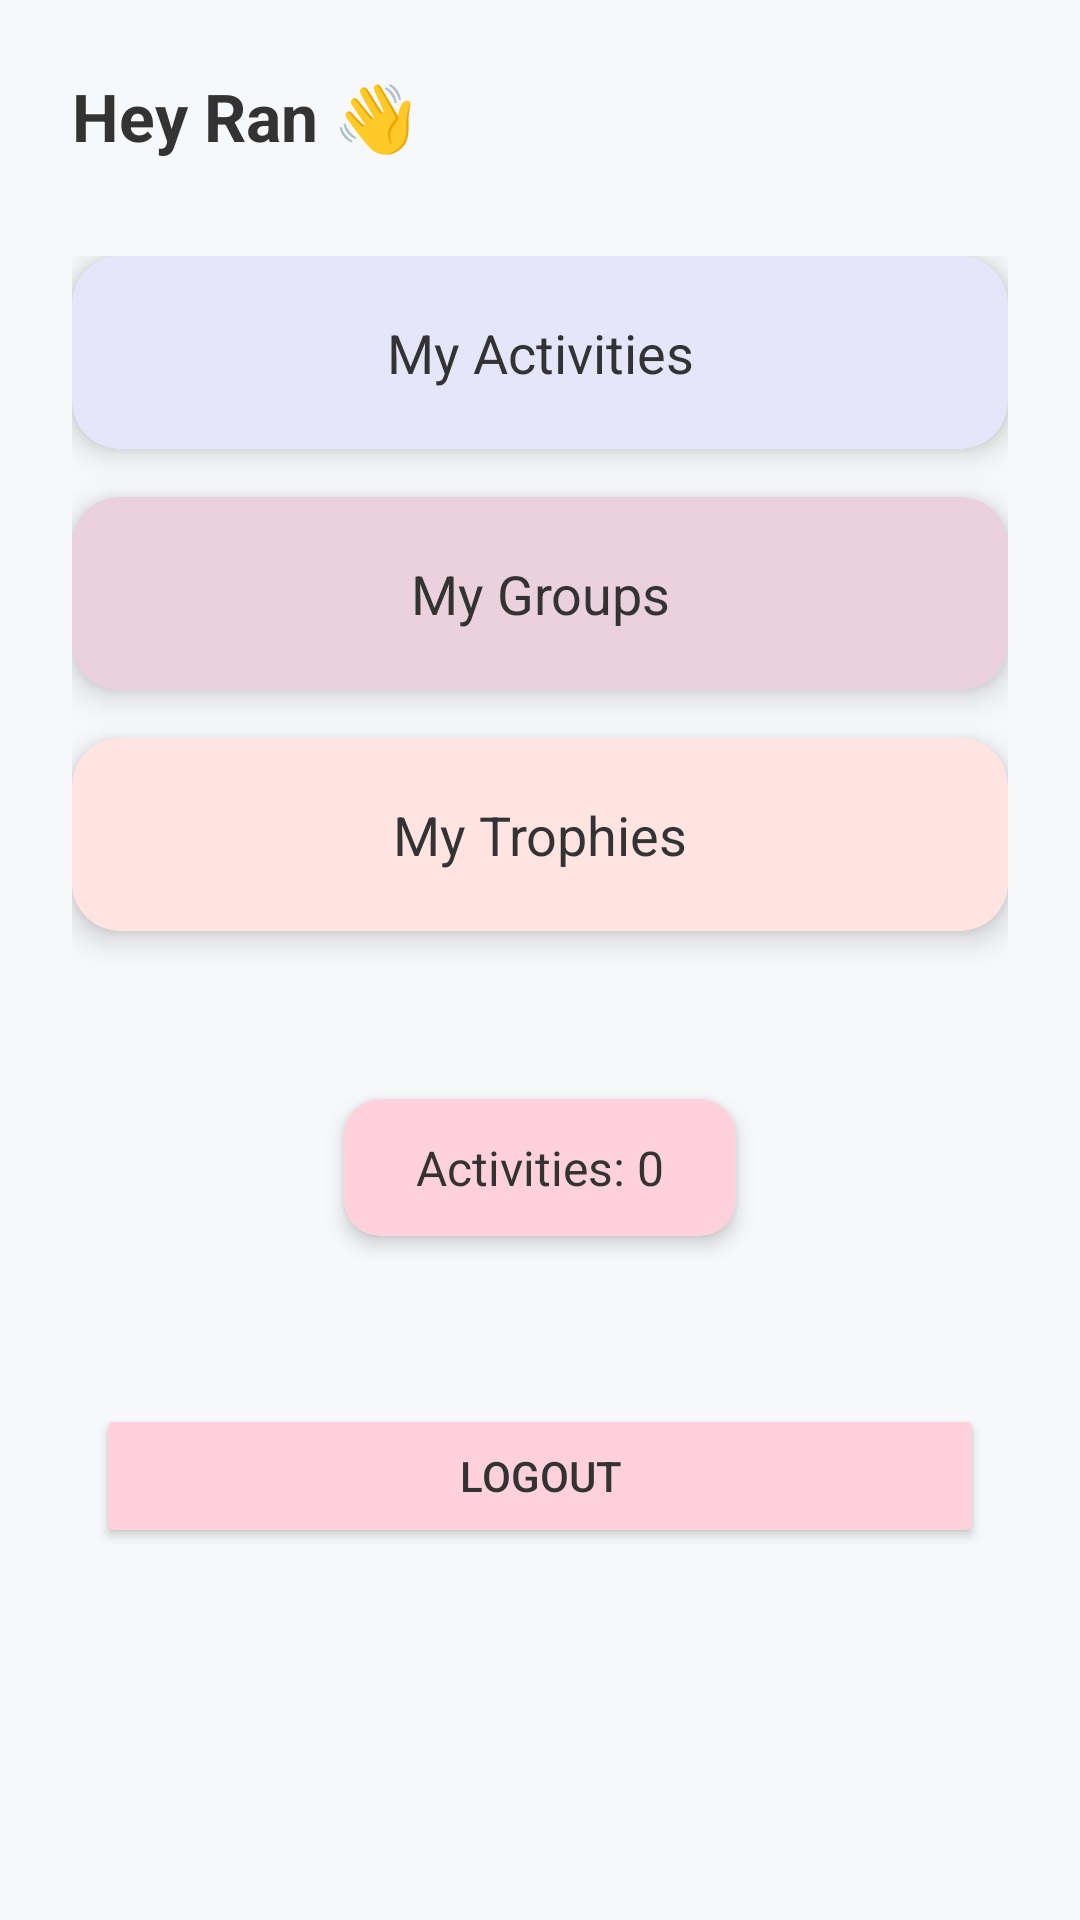

Here is an Android app screen rendered from its layout file. Give the layout XML and the strings, colors and styles it references.
<!-- AndroidManifest.xml: application theme Theme.FOMOAppProject -->
<!-- res/layout/activity_main.xml -->
<LinearLayout xmlns:android="http://schemas.android.com/apk/res/android"
    xmlns:app="http://schemas.android.com/apk/res-auto"
    android:layout_width="match_parent"
    android:layout_height="match_parent"
    android:orientation="vertical"
    android:background="#F7F8FA"
    android:padding="24dp">

    <TextView
        android:id="@+id/textViewWelcome"
        android:layout_width="wrap_content"
        android:layout_height="wrap_content"
        android:text="Hey Ran 👋"
        android:textColor="#333333"
        android:textSize="22sp"
        android:textStyle="bold"
        android:layout_marginBottom="32dp"/>

    
    <LinearLayout
        android:layout_width="match_parent"
        android:layout_height="wrap_content"
        android:orientation="vertical">

        <androidx.cardview.widget.CardView
            android:id="@+id/cardMyActivities"
            android:layout_width="match_parent"
            android:layout_height="wrap_content"
            android:layout_marginBottom="16dp"
            app:cardElevation="6dp"
            app:cardCornerRadius="16dp"
            android:backgroundTint="#E6E6FA">

            <TextView
                android:layout_width="match_parent"
                android:layout_height="wrap_content"
                android:text="My Activities"
                android:textColor="#333333"
                android:textSize="18sp"
                android:gravity="center"
                android:padding="20dp"/>
        </androidx.cardview.widget.CardView>

        <androidx.cardview.widget.CardView
            android:id="@+id/cardMyGroups"
            android:layout_width="match_parent"
            android:layout_height="wrap_content"
            android:layout_marginBottom="16dp"
            app:cardElevation="6dp"
            app:cardCornerRadius="16dp"
            android:backgroundTint="#EAD1DC">

            <TextView
                android:layout_width="match_parent"
                android:layout_height="wrap_content"
                android:text="My Groups"
                android:textColor="#333333"
                android:textSize="18sp"
                android:gravity="center"
                android:padding="20dp"/>
        </androidx.cardview.widget.CardView>

        <androidx.cardview.widget.CardView
            android:id="@+id/cardMyTrophies"
            android:layout_width="match_parent"
            android:layout_height="wrap_content"
            android:layout_marginBottom="16dp"
            app:cardElevation="6dp"
            app:cardCornerRadius="16dp"
            android:backgroundTint="#FFE4E1">

            <TextView
                android:layout_width="match_parent"
                android:layout_height="wrap_content"
                android:text="My Trophies"
                android:textColor="#333333"
                android:textSize="18sp"
                android:gravity="center"
                android:padding="20dp"/>
        </androidx.cardview.widget.CardView>

    </LinearLayout>

    
    <LinearLayout
        android:layout_width="match_parent"
        android:layout_height="wrap_content"
        android:orientation="horizontal"
        android:gravity="center"
        android:layout_marginTop="32dp">

        <androidx.cardview.widget.CardView
            android:layout_width="wrap_content"
            android:layout_height="wrap_content"
            app:cardCornerRadius="12dp"
            app:cardElevation="4dp"
            android:layout_margin="8dp"
            android:backgroundTint="#FFD1DC">

            <TextView
                android:id="@+id/textViewActivitiesCount"
                android:layout_width="wrap_content"
                android:layout_height="wrap_content"
                android:text="Activities: 0"
                android:textColor="#333333"
                android:textSize="16sp"
                android:gravity="center"
                android:paddingLeft="24dp"
                android:paddingRight="24dp"
                android:paddingTop="12dp"
                android:paddingBottom="12dp"/>
        </androidx.cardview.widget.CardView>

    </LinearLayout>

    
    <LinearLayout
        android:layout_width="match_parent"
        android:layout_height="wrap_content"
        android:orientation="horizontal"
        android:gravity="center"
        android:layout_marginTop="40dp">

        <Button
            android:id="@+id/buttonLogout"
            android:layout_width="0dp"
            android:layout_height="wrap_content"
            android:layout_weight="1"
            android:text="Logout"
            android:backgroundTint="#FFD1DC"
            android:textColor="#333333"
            android:layout_margin="8dp"/>
    </LinearLayout>

</LinearLayout>
<!-- resources referenced by this layout -->
<resources>
  <style name="Theme.FOMOAppProject" parent="Base.Theme.FOMOAppProject" />
  <style name="Base.Theme.FOMOAppProject" parent="Theme.Material3.DayNight.NoActionBar">
          
          
      </style>
</resources>
